Labelled photos from "patch_dataset", an image-classification folder in Prathu241/open_agri. The possible labels are: early blight, healthy, late blight, leaf mold, septoria leaf spot.

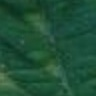
Label: leaf mold

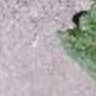
Label: early blight

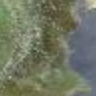
Label: late blight

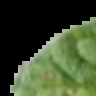
Label: septoria leaf spot

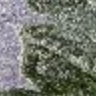
Label: healthy

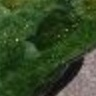
Label: leaf mold
